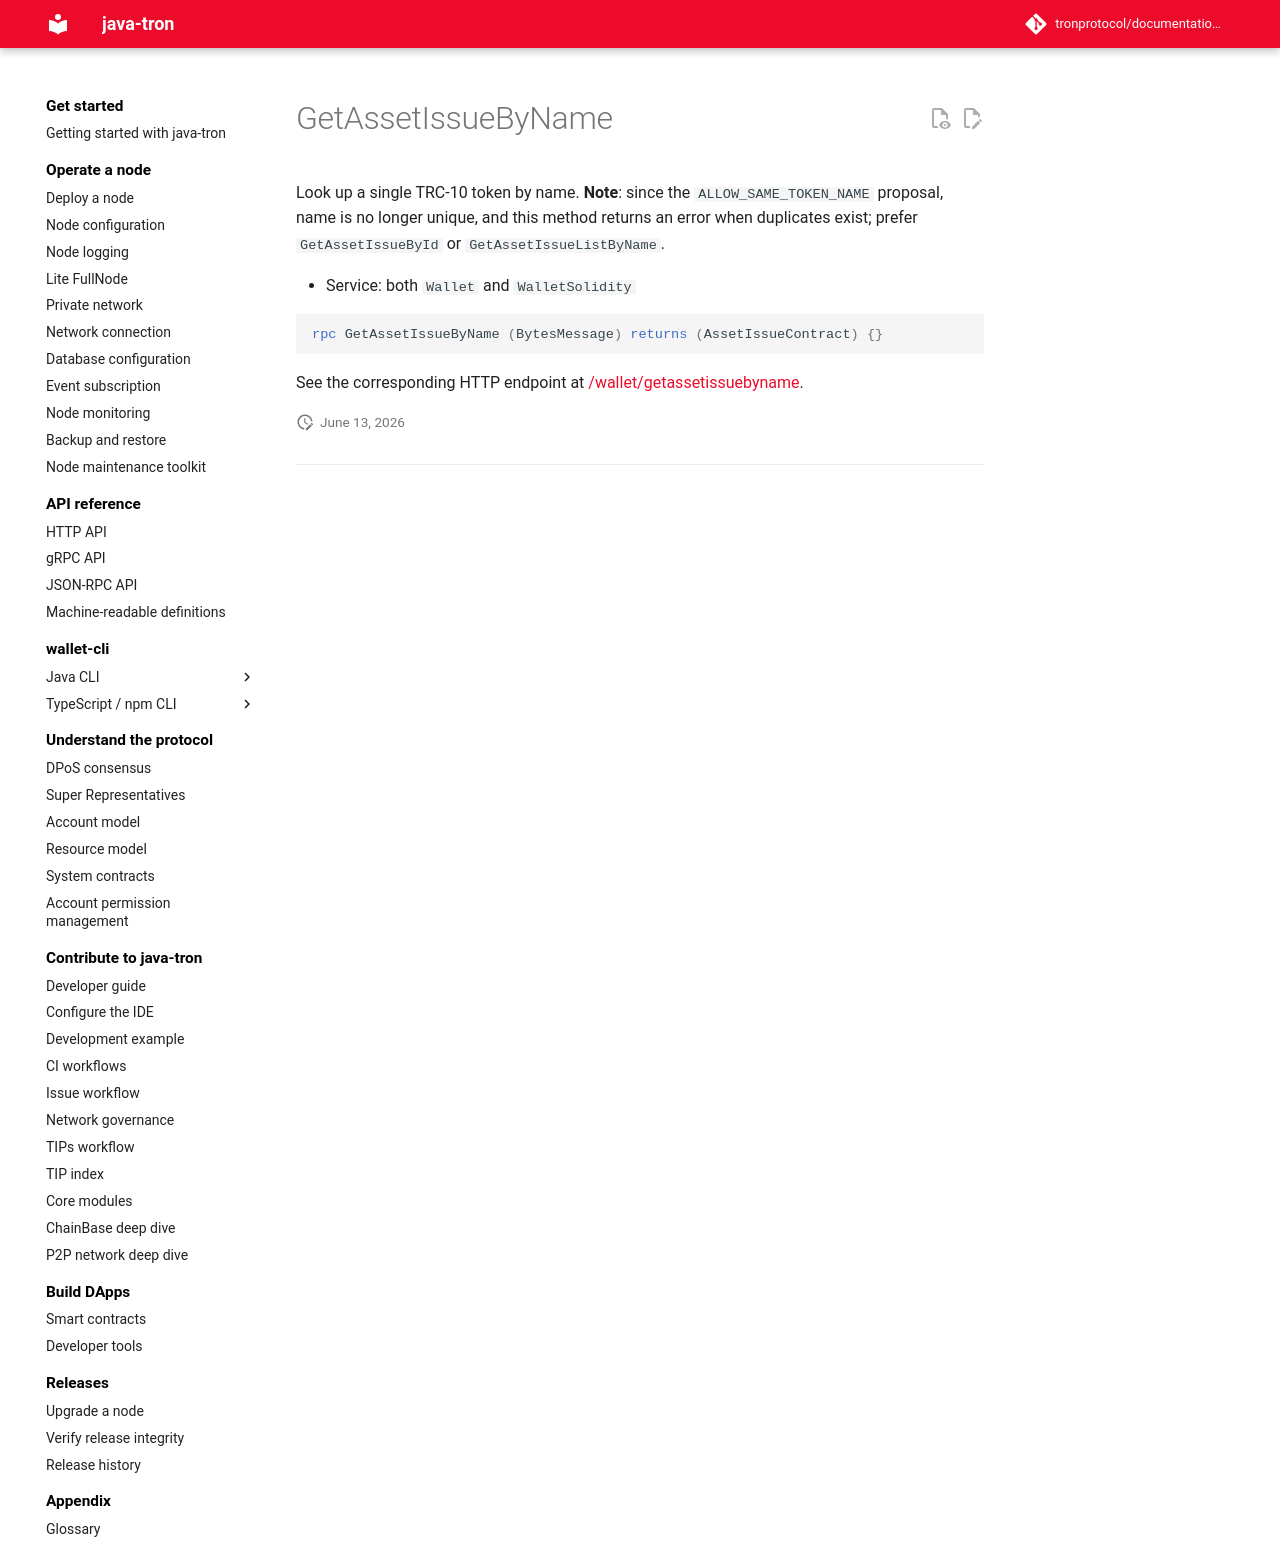

repository: tronprotocol/documentation-en · page: api/rpc/asset/GetAssetIssueByName/index.html · generator: mkdocs

# GetAssetIssueByName

Look up a single TRC-10 token by name. **Note**: since the `ALLOW_SAME_TOKEN_NAME` proposal, name is no longer unique, and this method returns an error when duplicates exist; prefer `GetAssetIssueById` or `GetAssetIssueListByName`.

- Service: both `Wallet` and `WalletSolidity`

```protobuf
rpc GetAssetIssueByName (BytesMessage) returns (AssetIssueContract) {}
```

See the corresponding HTTP endpoint at [/wallet/getassetissuebyname](../../http/asset/getassetissuebyname.md).
